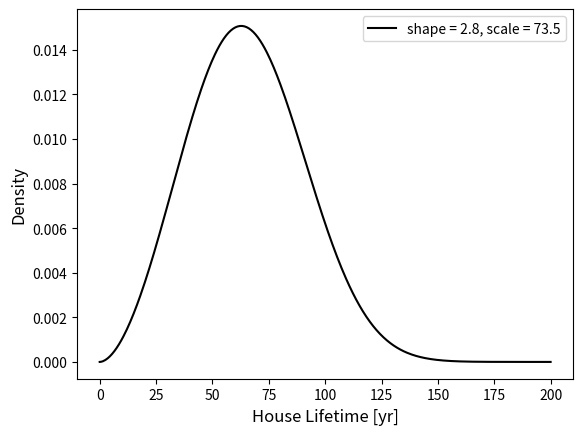

This chart was generated by the following Python code: (Note: this script raises an exception after producing the figure.)
# -*- coding: utf-8 -*-
"""
Filename: plot_params.py
Author: Lindsey Lu
Created: 2026-06-03
Version: 1.0
Description: Plot the weibull function representing house value.
             Plot depth-damage functions.
             Plot CLARA upfront cost.
"""

# import libraries
import pandas as pd
import matplotlib.pyplot as plt
import matplotlib.patches as patches
import matplotlib.ticker as ticker
import seaborn as sns
import numpy as np
from scipy.stats import weibull_min

# HOUSE LIFETIME
yrs = np.linspace(start=0, stop=200, num=400)
pdf = weibull_min.pdf(yrs, c=2.8, scale=73.5)

# Create the plot
fig, ax1 = plt.subplots()

# Plot baseline
ax1.plot(yrs, pdf, 'k-', label='shape = 2.8, scale = 73.5')

ax1.set_ylabel('Density', fontsize=12)
ax1.set_xlabel('House Lifetime [yr]', fontsize=12)
ax1.legend()
ax1.tick_params(axis='y')

plt.savefig('figures/lifetime_weibull.png', dpi=300)

import numpy as np
import matplotlib
matplotlib.use('Agg')
import matplotlib.pyplot as plt

# DEPTH-DAMAGE FUNCTION
# Define European Commission's depth-damage function
depth1 = np.array([0, 1.64, 3.28, 4.92, 6.56, 9.84, 13.12, 16.40])
damage_fac1 = np.array([0.20, 0.44, 0.58, 0.68, 0.78, 0.85, 0.92, 0.96])*100

# Define HAZUS depth-damage function
depth2 = np.array([-4,-3,-2,-1,0,1,2,3,4,5,6,7,8,9,10,11,12,13,14,15,16,17,18,19,20,21,22,23,24])
damage_fac2 = np.array([0,0,4,8,12,15,20,23,28,33,37,43,48,51,53,55,57,59,61,63,65,67,69,71,73,75,77,79,81])

# Create the plot
fig, ax1 = plt.subplots()

# Plot baseline lines
ax1.plot(depth1, damage_fac1, 'b-', label='European Commission')
ax1.plot(depth2, damage_fac2, 'g-', label='HAZUS')

# Add translucent bands (+/- 30%)
# alpha=0.2 controls the translucency, np.clip keeps values between 0 and 100
ax1.fill_between(depth1, 
                 np.clip(damage_fac1 * 0.70, 0, 100), 
                 np.clip(damage_fac1 * 1.30, 0, 100), 
                 color='blue', alpha=0.2)

ax1.fill_between(depth2, 
                 np.clip(damage_fac2 * 0.70, 0, 100), 
                 np.clip(damage_fac2 * 1.30, 0, 100), 
                 color='green', alpha=0.2)

ax1.set_ylabel('Damage Factor [%]', fontsize=12)
ax1.set_xlabel('Depth [ft]', fontsize=12)
ax1.set_ylim(0,100)
ax1.set_xlim(-4,24)
ax1.legend()
ax1.tick_params(axis='y')

plt.tight_layout()
plt.savefig('figures/depth_damage.png', dpi=300)

# CLARA UPFRONT COST
base_cost = 10000 + 300 + 470 + 4300 + 2175 + 3500
Hs = np.array([3, 5, 8.5, 12, 14])
Rates = np.array([80.36, 82.5, 86.25, 103.75, 113.75])
raise_cost = (Rates*1500) + base_cost
raise_cost_k = raise_cost/1000

# Create the plot
fig, ax1 = plt.subplots()

# Plot baseline lines
ax1.plot(Hs, raise_cost_k, 'k-', label='CLARA')
ax1.set_ylabel('Construction Cost [$]', fontsize=12)
ax1.set_xlabel('Elevation Height [ft]', fontsize=12)
rect = patches.Rectangle(xy=(0,0), width=3, height=1000, facecolor='lightgrey')
ax1.add_patch(rect)
ax1.set_xlim(0,14)
ax1.set_ylim(125,200)
ax1.yaxis.set_major_formatter(ticker.StrMethodFormatter('{x:g}k'))
ax1.legend()
ax1.tick_params(axis='y')

plt.tight_layout()
plt.savefig('figures/upfront_cost.png', dpi=300)
